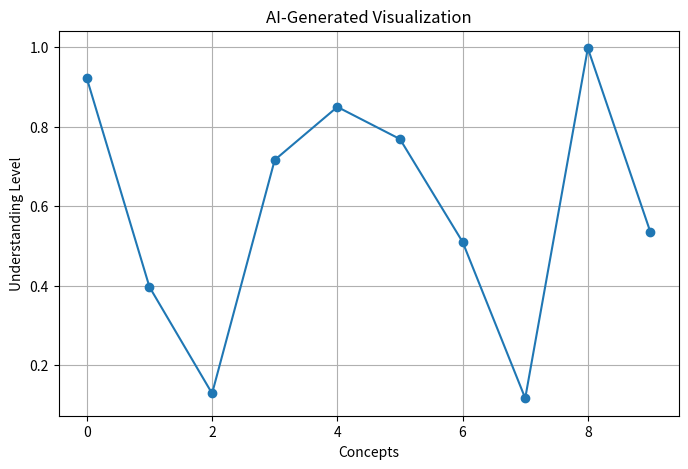

Write the Python code that produced this figure.
import matplotlib.pyplot as plt
import numpy as np

class AIDrivenVisualizer:
    def generate_plot(self, data_points):
        plt.figure(figsize=(8,5))
        plt.plot(data := np.array(data_points), marker='o')
        plt.title("AI-Generated Visualization")
        plt.xlabel("Concepts")
        plt.ylabel("Understanding Level")
        plt.grid(True)
        plt.show()

# Example usage:
if __name__ == "__main__":
    visualizer = AIDrivenVisualizer()
    data_points = np.random.rand(10)
    visualizer.generate_plot(data_points)
